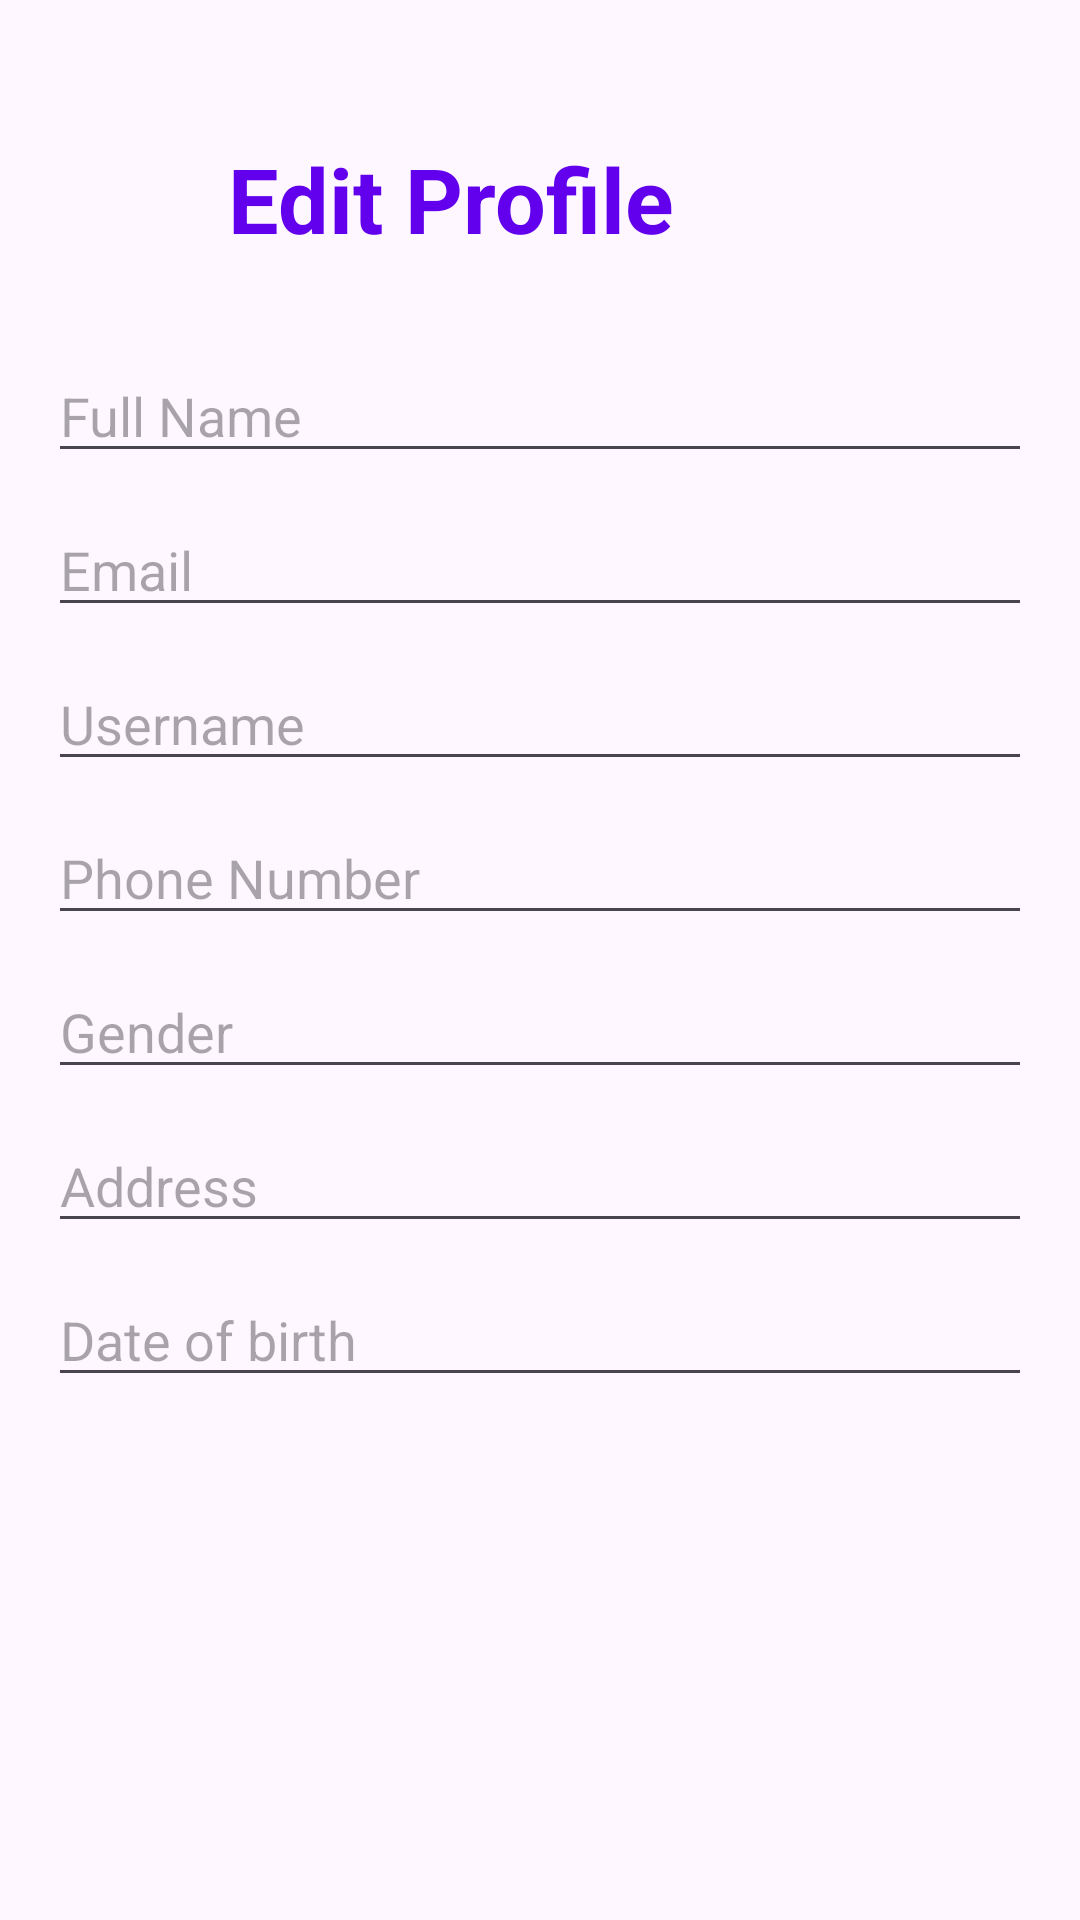

Layout XML and referenced resources for this Android screen:
<!-- AndroidManifest.xml: application theme Theme.PetStoreFood -->
<!-- res/layout/popup_edit_profile.xml -->
<LinearLayout
    xmlns:android="http://schemas.android.com/apk/res/android"
    android:layout_width="wrap_content"
    android:layout_height="wrap_content"
    android:orientation="vertical"
    android:padding="16dp">

    <TextView
        android:id="@+id/textView2"
        android:layout_width="match_parent"
        android:layout_height="wrap_content"
        android:text="Edit Profile"
        android:textSize="30sp"
        android:textStyle="bold"
        android:textColor="@color/colorPrimary"
        android:layout_marginHorizontal="60dp"
        android:layout_marginVertical="30dp"/>

    <EditText
        android:id="@+id/editTextFullName"
        android:layout_width="match_parent"
        android:layout_height="wrap_content"
        android:hint="Full Name"
        android:layout_marginBottom="10dp"/>

    <EditText
        android:id="@+id/editTextEmail"
        android:layout_width="match_parent"
        android:layout_height="wrap_content"
        android:hint="Email"
        android:layout_marginBottom="10dp" />

    <EditText
        android:id="@+id/editTextUsername"
        android:layout_width="match_parent"
        android:layout_height="wrap_content"
        android:hint="Username"
        android:layout_marginBottom="10dp" />

    <EditText
        android:id="@+id/editTextPhoneNumber"
        android:layout_width="match_parent"
        android:layout_height="wrap_content"
        android:hint="Phone Number"
        android:layout_marginBottom="10dp" />

    <EditText
        android:id="@+id/editTextGender"
        android:layout_width="match_parent"
        android:layout_height="wrap_content"
        android:hint="Gender"
        android:layout_marginBottom="10dp" />

    <EditText
        android:id="@+id/editTextAddress"
        android:layout_width="match_parent"
        android:layout_height="wrap_content"
        android:hint="Address"
        android:layout_marginBottom="10dp" />

    <EditText
        android:id="@+id/editTextDOB"
        android:layout_width="match_parent"
        android:layout_height="wrap_content"
        android:hint="Date of birth"
        android:layout_marginBottom="30dp"/>

</LinearLayout>
<!-- resources referenced by this layout -->
<resources>
  <color name="colorPrimary">#FF6200EE</color>
  <style name="Theme.PetStoreFood" parent="Base.Theme.PetStoreFood" />
  <style name="Base.Theme.PetStoreFood" parent="Theme.Material3.DayNight.NoActionBar">
          
          
      </style>
</resources>
